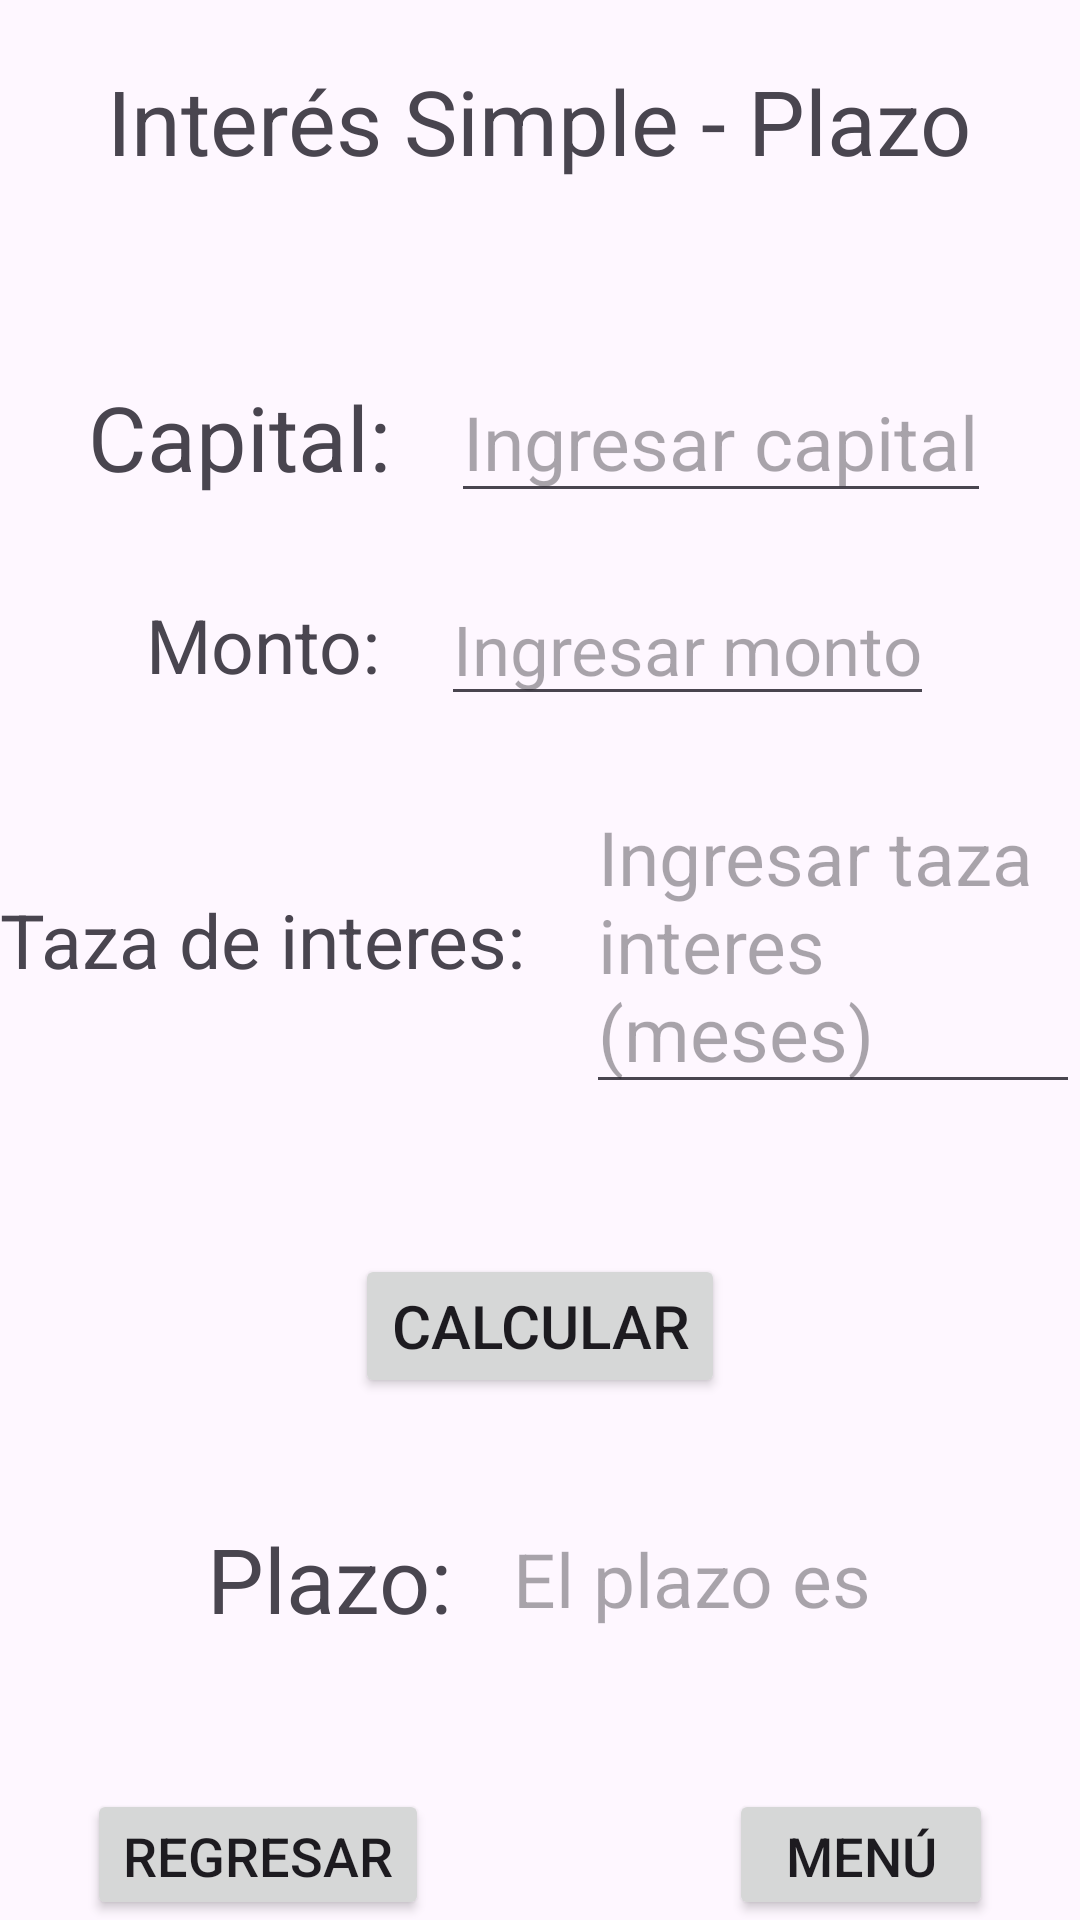

The Android layout XML behind this screen, and the referenced resources:
<!-- AndroidManifest.xml: application theme Theme.MateFinanc -->
<!-- res/layout/activity_is_plazo.xml -->
<?xml version="1.0" encoding="utf-8"?>
<RelativeLayout xmlns:android="http://schemas.android.com/apk/res/android"
    xmlns:app="http://schemas.android.com/apk/res-auto"
    xmlns:tools="http://schemas.android.com/tools"
    android:id="@+id/main"
    android:layout_width="match_parent"
    android:layout_height="match_parent"
    tools:context=".IS_Plazo">

    <LinearLayout
        android:layout_width="match_parent"
        android:layout_height="match_parent"
        android:gravity="center_horizontal"
        android:orientation="vertical">

        <TextView
            android:layout_width="wrap_content"
            android:layout_height="wrap_content"
            android:layout_marginTop="20dp"
            android:layout_marginBottom="40dp"
            android:text="Interés Simple - Plazo"
            android:textSize="30dp" />

        <LinearLayout
            android:layout_width="wrap_content"
            android:layout_height="wrap_content"
            android:layout_marginTop="20dp"
            android:gravity="center"
            android:orientation="horizontal">

            <TextView
                android:layout_width="wrap_content"
                android:layout_height="wrap_content"
                android:layout_marginRight="20dp"
                android:text="Capital:"
                android:textSize="30dp" />

            <EditText
                android:id="@+id/c"
                android:layout_width="wrap_content"
                android:layout_height="wrap_content"
                android:hint="Ingresar capital"
                android:textSize="25dp" />
        </LinearLayout>

        <LinearLayout
            android:layout_width="wrap_content"
            android:layout_height="wrap_content"
            android:layout_marginLeft="10dp"
            android:layout_marginTop="20dp"
            android:layout_marginRight="10dp"
            android:gravity="center"
            android:orientation="horizontal">

            <TextView
                android:layout_width="wrap_content"
                android:layout_height="wrap_content"
                android:layout_marginRight="20dp"
                android:text="Monto:"
                android:textSize="25dp" />

            <EditText
                android:id="@+id/m"
                android:layout_width="wrap_content"
                android:layout_height="wrap_content"
                android:hint="Ingresar monto"
                android:textSize="23dp" />
        </LinearLayout>

        <LinearLayout
            android:layout_width="wrap_content"
            android:layout_height="wrap_content"
            android:layout_marginTop="20dp"
            android:gravity="center"
            android:orientation="horizontal">

            <TextView
                android:layout_width="wrap_content"
                android:layout_height="wrap_content"
                android:layout_marginRight="20dp"
                android:text="Taza de interes:"
                android:textSize="25dp" />

            <EditText
                android:id="@+id/TI"
                android:layout_width="wrap_content"
                android:layout_height="wrap_content"
                android:hint="Ingresar taza interes (meses)"
                android:textSize="25dp" />
        </LinearLayout>

        <Button
            android:id="@+id/calc"
            android:layout_width="wrap_content"
            android:layout_height="wrap_content"
            android:layout_marginTop="50dp"
            android:text="Calcular"
            android:textSize="20dp"/>

        <LinearLayout
            android:layout_width="wrap_content"
            android:layout_height="wrap_content"
            android:layout_marginTop="40dp"
            android:gravity="center"
            android:orientation="horizontal">

            <TextView
                android:layout_width="wrap_content"
                android:layout_height="wrap_content"
                android:layout_marginRight="20dp"
                android:text="Plazo:"
                android:textSize="30dp" />

            <TextView
                android:id="@+id/P"
                android:layout_width="wrap_content"
                android:layout_height="wrap_content"
                android:hint="El plazo es"
                android:textSize="25dp" />
        </LinearLayout>

        <LinearLayout
            android:layout_width="wrap_content"
            android:layout_height="wrap_content"
            android:layout_marginTop="50dp">

            <Button
                android:id="@+id/Regresar"
                android:layout_width="wrap_content"
                android:layout_height="wrap_content"
                android:layout_marginRight="100dp"
                android:text="Regresar"
                android:textSize="18dp" />

            <Button
                android:id="@+id/Menu"
                android:layout_width="wrap_content"
                android:layout_height="wrap_content"
                android:text="Menú"
                android:textSize="18dp" />
        </LinearLayout>


    </LinearLayout>



</RelativeLayout>
<!-- resources referenced by this layout -->
<resources>
  <style name="Theme.MateFinanc" parent="Base.Theme.MateFinanc" />
  <style name="Base.Theme.MateFinanc" parent="Theme.Material3.DayNight.NoActionBar">
          
          
      </style>
</resources>
